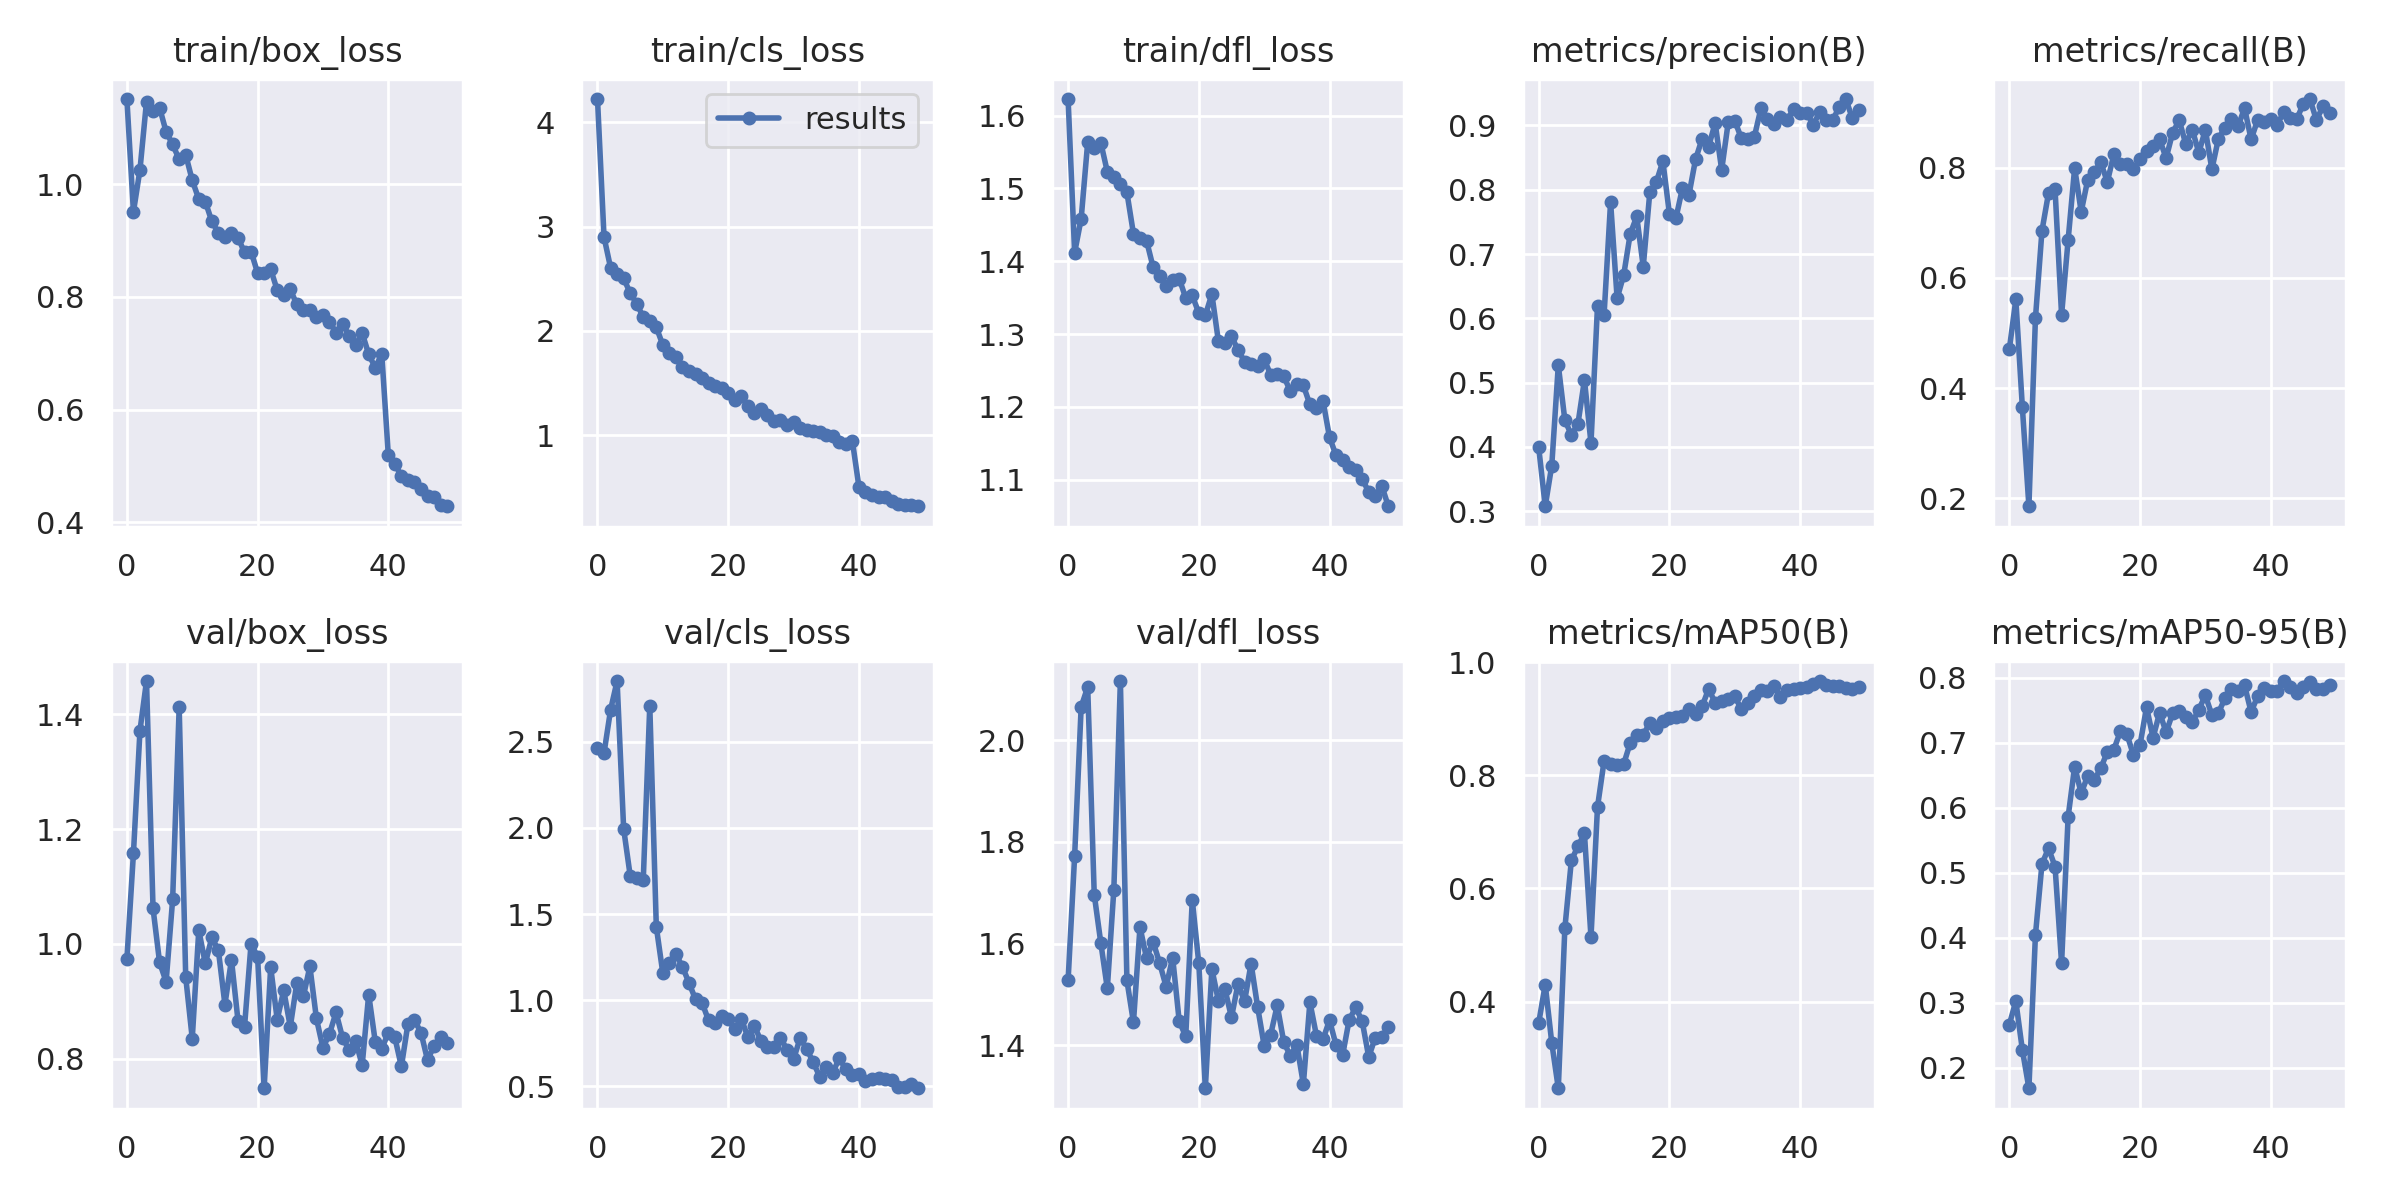

Source data for this figure (header and first rows):
epoch, train/box_loss, train/cls_loss, train/dfl_loss, metrics/precision(B), metrics/recall(B), metrics/mAP50(B), metrics/mAP50-95(B), val/box_loss, val/cls_loss, val/dfl_loss, lr/pg0, lr/pg1, lr/pg2
0, 1.152, 4.224, 1.623, 0.3993, 0.4702, 0.3623, 0.2663, 0.9733, 2.462, 1.528, 0.07008, 0.003325, 0.003325
1, 0.9512, 2.899, 1.412, 0.3078, 0.5608, 0.43, 0.3025, 1.157, 2.434, 1.772, 0.03995, 0.006526, 0.006526
2, 1.026, 2.606, 1.458, 0.3711, 0.3651, 0.3271, 0.2275, 1.372, 2.685, 2.066, 0.009684, 0.009595, 0.009595
3, 1.147, 2.547, 1.563, 0.5271, 0.1858, 0.2469, 0.1685, 1.458, 2.852, 2.104, 0.009406, 0.009406, 0.009406
4, 1.13, 2.503, 1.556, 0.4419, 0.5268, 0.5292, 0.4043, 1.062, 1.995, 1.696, 0.009406, 0.009406, 0.009406
5, 1.137, 2.364, 1.563, 0.4184, 0.6855, 0.6495, 0.5138, 0.9677, 1.723, 1.602, 0.009208, 0.009208, 0.009208
6, 1.093, 2.261, 1.523, 0.4357, 0.7536, 0.6743, 0.5377, 0.9338, 1.711, 1.512, 0.00901, 0.00901, 0.00901
7, 1.071, 2.132, 1.516, 0.5041, 0.7607, 0.697, 0.5097, 1.077, 1.696, 1.706, 0.008812, 0.008812, 0.008812
8, 1.044, 2.09, 1.507, 0.4061, 0.5327, 0.5138, 0.3609, 1.412, 2.709, 2.116, 0.008614, 0.008614, 0.008614
9, 1.053, 2.034, 1.494, 0.6194, 0.6684, 0.744, 0.5861, 0.9418, 1.425, 1.528, 0.008416, 0.008416, 0.008416
10, 1.007, 1.864, 1.438, 0.6047, 0.7993, 0.8248, 0.6634, 0.8349, 1.156, 1.445, 0.008218, 0.008218, 0.008218
11, 0.9739, 1.789, 1.432, 0.7809, 0.7198, 0.8204, 0.6223, 1.024, 1.213, 1.633, 0.00802, 0.00802, 0.00802
12, 0.9694, 1.754, 1.428, 0.6311, 0.7778, 0.8187, 0.6493, 0.9657, 1.268, 1.572, 0.007822, 0.007822, 0.007822
13, 0.9342, 1.657, 1.392, 0.6669, 0.7921, 0.8195, 0.6433, 1.011, 1.194, 1.604, 0.007624, 0.007624, 0.007624
14, 0.9139, 1.613, 1.38, 0.731, 0.8095, 0.8568, 0.6607, 0.9884, 1.101, 1.562, 0.007426, 0.007426, 0.007426
15, 0.9074, 1.59, 1.366, 0.7583, 0.7741, 0.871, 0.6862, 0.8942, 1.005, 1.515, 0.007228, 0.007228, 0.007228
16, 0.9135, 1.549, 1.375, 0.6804, 0.8237, 0.8717, 0.6897, 0.9722, 0.9851, 1.573, 0.00703, 0.00703, 0.00703
17, 0.9055, 1.496, 1.376, 0.7958, 0.8064, 0.8919, 0.7178, 0.8659, 0.883, 1.448, 0.006832, 0.006832, 0.006832
18, 0.8791, 1.47, 1.35, 0.812, 0.8056, 0.8842, 0.7131, 0.8555, 0.8686, 1.418, 0.006634, 0.006634, 0.006634
19, 0.8808, 1.453, 1.353, 0.8441, 0.7965, 0.8954, 0.6811, 1, 0.9112, 1.686, 0.006436, 0.006436, 0.006436
20, 0.8425, 1.404, 1.329, 0.7627, 0.8151, 0.9013, 0.6966, 0.9774, 0.8891, 1.561, 0.006238, 0.006238, 0.006238
21, 0.843, 1.334, 1.326, 0.7558, 0.8299, 0.9023, 0.7549, 0.7482, 0.8326, 1.316, 0.00604, 0.00604, 0.00604
22, 0.8492, 1.375, 1.355, 0.8027, 0.8393, 0.9049, 0.7078, 0.9595, 0.8934, 1.55, 0.005842, 0.005842, 0.005842
23, 0.8123, 1.276, 1.29, 0.7924, 0.8512, 0.917, 0.7466, 0.8678, 0.7866, 1.488, 0.005644, 0.005644, 0.005644
24, 0.8044, 1.216, 1.288, 0.8471, 0.8172, 0.9077, 0.7162, 0.9188, 0.851, 1.51, 0.005446, 0.005446, 0.005446
25, 0.8133, 1.255, 1.297, 0.8791, 0.8636, 0.9216, 0.7456, 0.8553, 0.7654, 1.455, 0.005248, 0.005248, 0.005248
26, 0.7869, 1.194, 1.278, 0.8669, 0.8857, 0.9523, 0.7487, 0.9314, 0.7287, 1.521, 0.00505, 0.00505, 0.00505
27, 0.7768, 1.139, 1.262, 0.9035, 0.8428, 0.9283, 0.74, 0.9083, 0.7305, 1.487, 0.004852, 0.004852, 0.004852
28, 0.7774, 1.148, 1.259, 0.8309, 0.8689, 0.9312, 0.7313, 0.9605, 0.7827, 1.561, 0.004654, 0.004654, 0.004654
29, 0.7641, 1.095, 1.256, 0.9047, 0.8269, 0.9339, 0.7512, 0.8698, 0.7121, 1.476, 0.004456, 0.004456, 0.004456
30, 0.7687, 1.121, 1.265, 0.9073, 0.8687, 0.9393, 0.773, 0.8185, 0.6576, 1.399, 0.004258, 0.004258, 0.004258
31, 0.7561, 1.067, 1.244, 0.8801, 0.7968, 0.917, 0.7428, 0.8429, 0.7793, 1.421, 0.00406, 0.00406, 0.00406
32, 0.7367, 1.047, 1.246, 0.8795, 0.8527, 0.9274, 0.746, 0.8803, 0.7197, 1.479, 0.003862, 0.003862, 0.003862
33, 0.7525, 1.043, 1.242, 0.8822, 0.8725, 0.9407, 0.7687, 0.8363, 0.64, 1.407, 0.003664, 0.003664, 0.003664
34, 0.7311, 1.03, 1.222, 0.9263, 0.8886, 0.9514, 0.7822, 0.8151, 0.5574, 1.379, 0.003466, 0.003466, 0.003466
35, 0.7143, 1.005, 1.231, 0.9101, 0.8747, 0.9479, 0.7801, 0.8313, 0.6119, 1.401, 0.003268, 0.003268, 0.003268
36, 0.7359, 0.996, 1.229, 0.9027, 0.9078, 0.9579, 0.7884, 0.7882, 0.5796, 1.324, 0.00307, 0.00307, 0.00307
37, 0.6984, 0.9303, 1.203, 0.9124, 0.8513, 0.9382, 0.7476, 0.9116, 0.6636, 1.485, 0.002872, 0.002872, 0.002872
38, 0.6744, 0.9102, 1.198, 0.9085, 0.886, 0.95, 0.7715, 0.8295, 0.599, 1.419, 0.002674, 0.002674, 0.002674
39, 0.6986, 0.9446, 1.208, 0.9252, 0.883, 0.9518, 0.7847, 0.8173, 0.5646, 1.412, 0.002476, 0.002476, 0.002476
40, 0.5194, 0.5054, 1.158, 0.9191, 0.8873, 0.9549, 0.7799, 0.8447, 0.5708, 1.45, 0.002278, 0.002278, 0.002278
41, 0.5025, 0.4531, 1.133, 0.9197, 0.878, 0.9567, 0.7801, 0.8368, 0.5314, 1.401, 0.00208, 0.00208, 0.00208
42, 0.4825, 0.4263, 1.127, 0.901, 0.9008, 0.961, 0.7951, 0.7862, 0.544, 1.38, 0.001882, 0.001882, 0.001882
43, 0.4751, 0.4059, 1.117, 0.9202, 0.8901, 0.9664, 0.7857, 0.86, 0.5476, 1.45, 0.001684, 0.001684, 0.001684
44, 0.4711, 0.402, 1.114, 0.9082, 0.8879, 0.959, 0.7767, 0.8668, 0.5454, 1.475, 0.001486, 0.001486, 0.001486
45, 0.4588, 0.3659, 1.101, 0.9084, 0.9162, 0.9585, 0.7866, 0.8453, 0.5399, 1.448, 0.001288, 0.001288, 0.001288
46, 0.4468, 0.3409, 1.083, 0.929, 0.9243, 0.9568, 0.7931, 0.7973, 0.4939, 1.377, 0.00109, 0.00109, 0.00109
47, 0.4449, 0.3279, 1.077, 0.941, 0.8859, 0.9545, 0.7831, 0.8221, 0.4968, 1.415, 0.000892, 0.000892, 0.000892
48, 0.4312, 0.3251, 1.091, 0.9107, 0.9114, 0.9528, 0.7828, 0.8369, 0.513, 1.417, 0.000694, 0.000694, 0.000694
49, 0.4282, 0.3179, 1.063, 0.9243, 0.8997, 0.9556, 0.7884, 0.8279, 0.4893, 1.435, 0.000496, 0.000496, 0.000496
